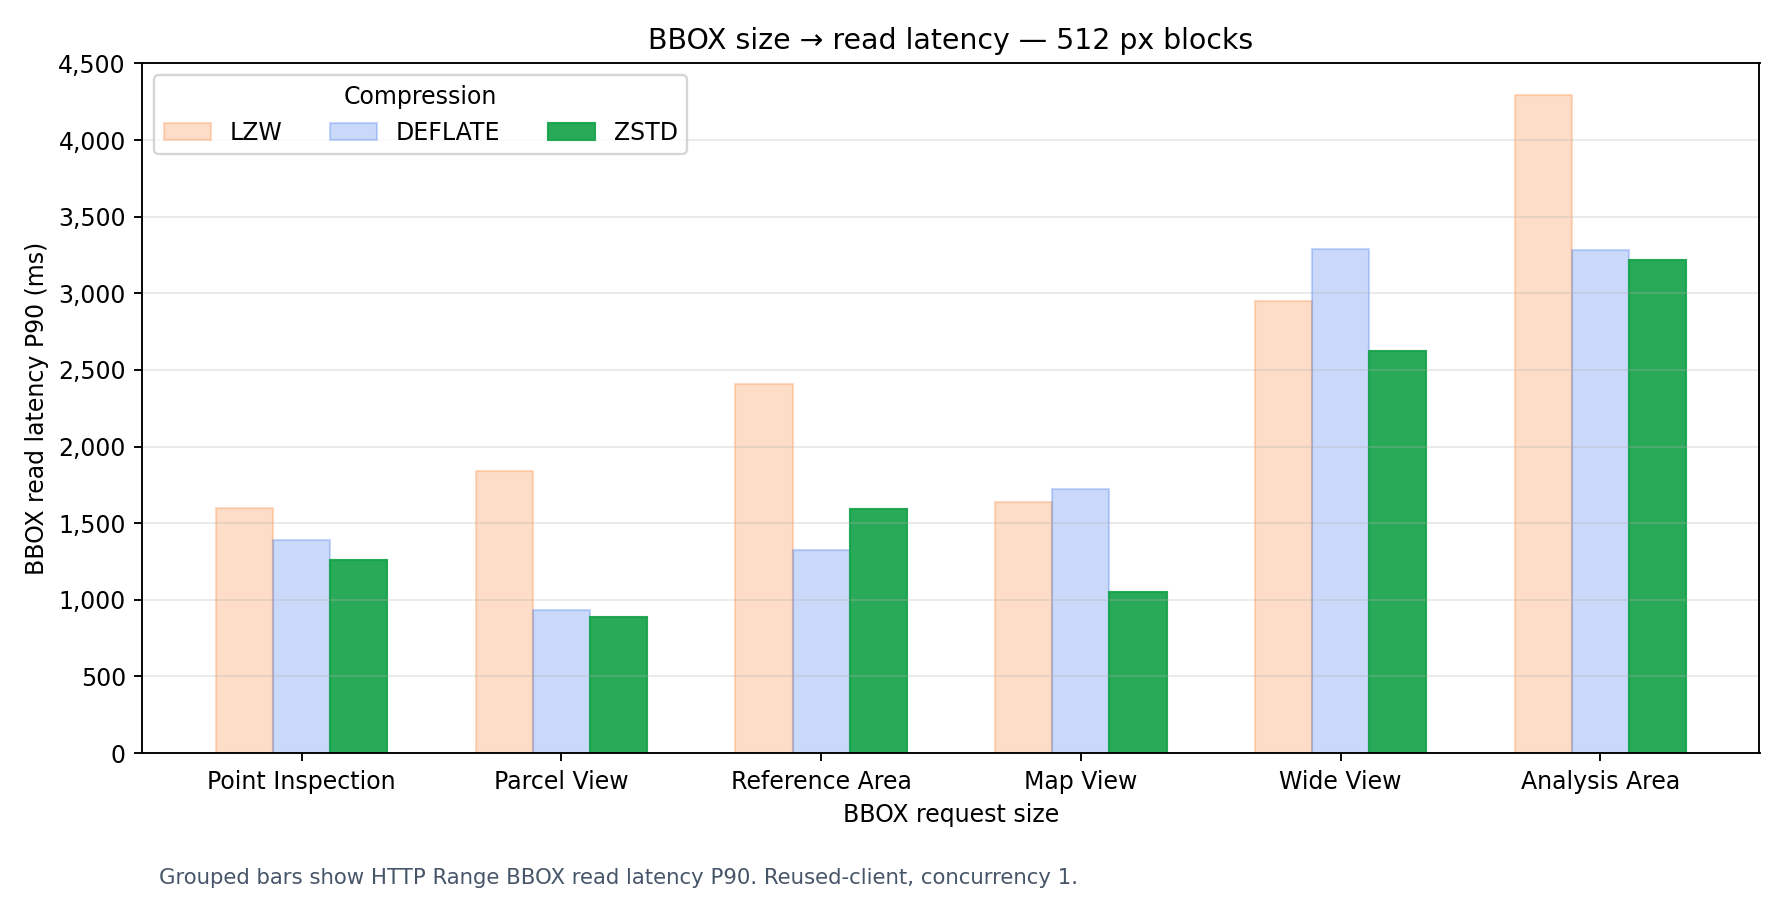

Values plotted in this chart, from the file beside it:
bbox_request_size, bbox_pixels, scenario, compression, blocksize_px, mode, concurrency, samples, tiles_touched, bbox_p90_ms, bbox_average_ms, expected_bytes_per_bbox, valid_get_ratio, source_csv
Point Inspection, 12 × 9 px, tiny_12x9px, DEFLATE, 512, reused-client, 1, 15, 1, 1390, 961.6, 845637, 1.0, s3_latency_bbox_size_output/http_range/c…
Point Inspection, 12 × 9 px, tiny_12x9px, LZW, 512, reused-client, 1, 15, 1, 1600, 1313, 1117985, 1.0, s3_latency_bbox_size_output/http_range/c…
Point Inspection, 12 × 9 px, tiny_12x9px, ZSTD, 512, reused-client, 1, 15, 1, 1257, 833.8, 829285, 1.0, s3_latency_bbox_size_output/http_range/c…
Parcel View, 24 × 18 px, small_24x18px, DEFLATE, 512, reused-client, 1, 15, 1, 930.7, 702.7, 845637, 1.0, s3_latency_bbox_size_output/http_range/c…
Parcel View, 24 × 18 px, small_24x18px, LZW, 512, reused-client, 1, 15, 1, 1841, 1171, 1117985, 1.0, s3_latency_bbox_size_output/http_range/c…
Parcel View, 24 × 18 px, small_24x18px, ZSTD, 512, reused-client, 1, 15, 1, 885.4, 679.8, 829285, 1.0, s3_latency_bbox_size_output/http_range/c…
Reference Area, 49 × 36 px, reference_49x36px, DEFLATE, 512, reused-client, 1, 15, 1, 1328, 843.6, 845637, 1.0, s3_latency_bbox_size_output/http_range/c…
Reference Area, 49 × 36 px, reference_49x36px, LZW, 512, reused-client, 1, 15, 1, 2407, 1348, 1117985, 1.0, s3_latency_bbox_size_output/http_range/c…
Reference Area, 49 × 36 px, reference_49x36px, ZSTD, 512, reused-client, 1, 15, 1, 1594, 1013, 829285, 1.0, s3_latency_bbox_size_output/http_range/c…
Map View, 98 × 72 px, viewport_98x72px, DEFLATE, 512, reused-client, 1, 15, 1, 1721, 916.8, 845637, 1.0, s3_latency_bbox_size_output/http_range/c…
Map View, 98 × 72 px, viewport_98x72px, LZW, 512, reused-client, 1, 15, 1, 1641, 1135, 1117985, 1.0, s3_latency_bbox_size_output/http_range/c…
Map View, 98 × 72 px, viewport_98x72px, ZSTD, 512, reused-client, 1, 15, 1, 1052, 808.9, 829285, 1.0, s3_latency_bbox_size_output/http_range/c…
Wide View, 196 × 144 px, viewport_196x144px, DEFLATE, 512, reused-client, 1, 15, 2, 3287, 1939, 1676140, 1.0, s3_latency_bbox_size_output/http_range/c…
Wide View, 196 × 144 px, viewport_196x144px, LZW, 512, reused-client, 1, 15, 2, 2950, 2162, 2215302, 1.0, s3_latency_bbox_size_output/http_range/c…
Wide View, 196 × 144 px, viewport_196x144px, ZSTD, 512, reused-client, 1, 15, 2, 2625, 1677, 1646298, 1.0, s3_latency_bbox_size_output/http_range/c…
Analysis Area, 392 × 288 px, large_aoi_392x288px, DEFLATE, 512, reused-client, 1, 15, 2, 3280, 1905, 1676140, 1.0, s3_latency_bbox_size_output/http_range/c…
Analysis Area, 392 × 288 px, large_aoi_392x288px, LZW, 512, reused-client, 1, 15, 2, 4292, 2587, 2215302, 1.0, s3_latency_bbox_size_output/http_range/c…
Analysis Area, 392 × 288 px, large_aoi_392x288px, ZSTD, 512, reused-client, 1, 15, 2, 3219, 1947, 1646298, 1.0, s3_latency_bbox_size_output/http_range/c…
